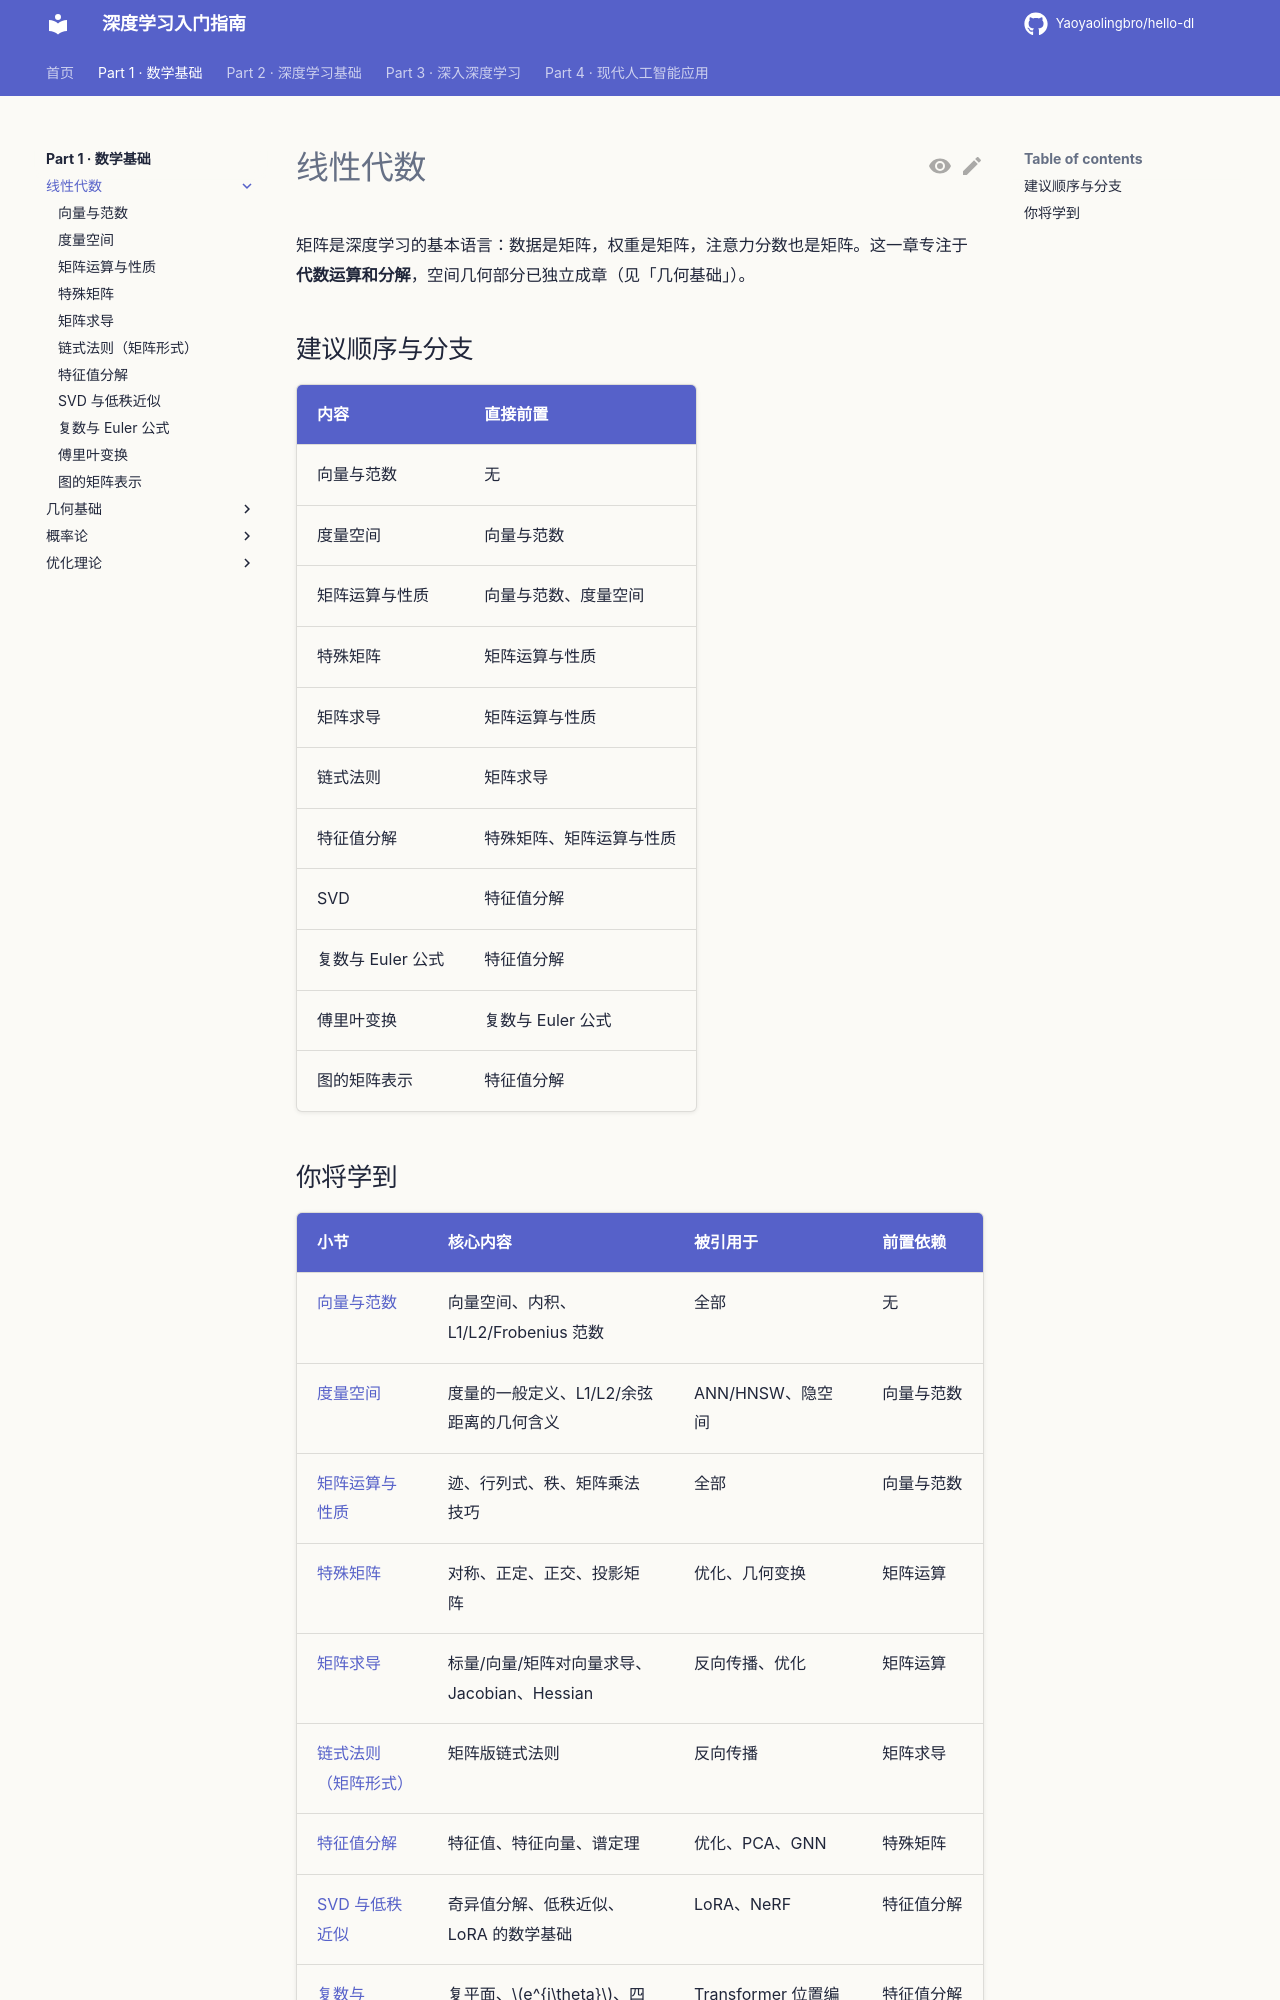

repository: Yaoyaolingbro/hello-dl · page: 01-math/linear-algebra/index.html · generator: mkdocs

# 线性代数

矩阵是深度学习的基本语言：数据是矩阵，权重是矩阵，注意力分数也是矩阵。这一章专注于**代数运算和分解**，空间几何部分已独立成章（见「几何基础」）。

## 建议顺序与分支

| 内容 | 直接前置 |
|---|---|
| 向量与范数 | 无 |
| 度量空间 | 向量与范数 |
| 矩阵运算与性质 | 向量与范数、度量空间 |
| 特殊矩阵 | 矩阵运算与性质 |
| 矩阵求导 | 矩阵运算与性质 |
| 链式法则 | 矩阵求导 |
| 特征值分解 | 特殊矩阵、矩阵运算与性质 |
| SVD | 特征值分解 |
| 复数与 Euler 公式 | 特征值分解 |
| 傅里叶变换 | 复数与 Euler 公式 |
| 图的矩阵表示 | 特征值分解 |
